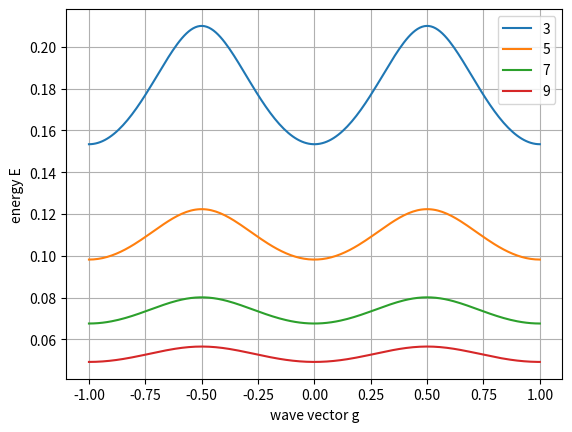

Python code for this plot:
import matplotlib.pyplot as plt
import numpy as np
from scipy.optimize import minimize_scalar
from scipy.optimize import newton

'''defining virables'''

m0 = 9.10938356
mw = 0.067 * m0
mb = 0.10 * m0
E = 0.08
V = 0.334
hbar = 1.0545718
width = [3,5,7,9]
b = 4

#g(alpha) = 2pi*alpha/(b+w)'''
#-1<alpha<1'''

'''defining wave func'''

def f(E, alpha):
    k = np.sqrt(2 * mw * E / hbar**2)
    v = np.sqrt(2 * mb * (V - E) / hbar**2)
    c = (mb**2 * k**2 - mw**2 * v**2) / (2 * mb * mw * k * v)
    A = np.cos(w * k) * np.cosh(b * v)
    B = np.sin(w * k) * np.sinh(b * v)
    return A - c * B - np.cos(alpha * 2 * np.pi)

'''newton for alpha(-1:1)'''
#for diff. width

af = np.linspace(-1,1, 200)
for w in width:
    e = []
    for alpha in af:
        root = newton(f, 0.08, args = (alpha,))
        e.append(root)
    plt.plot(af, e, label = w)
plt.grid()
plt.xlabel("wave vector g")
plt.ylabel("energy E")
plt.legend()    
plt.show()


